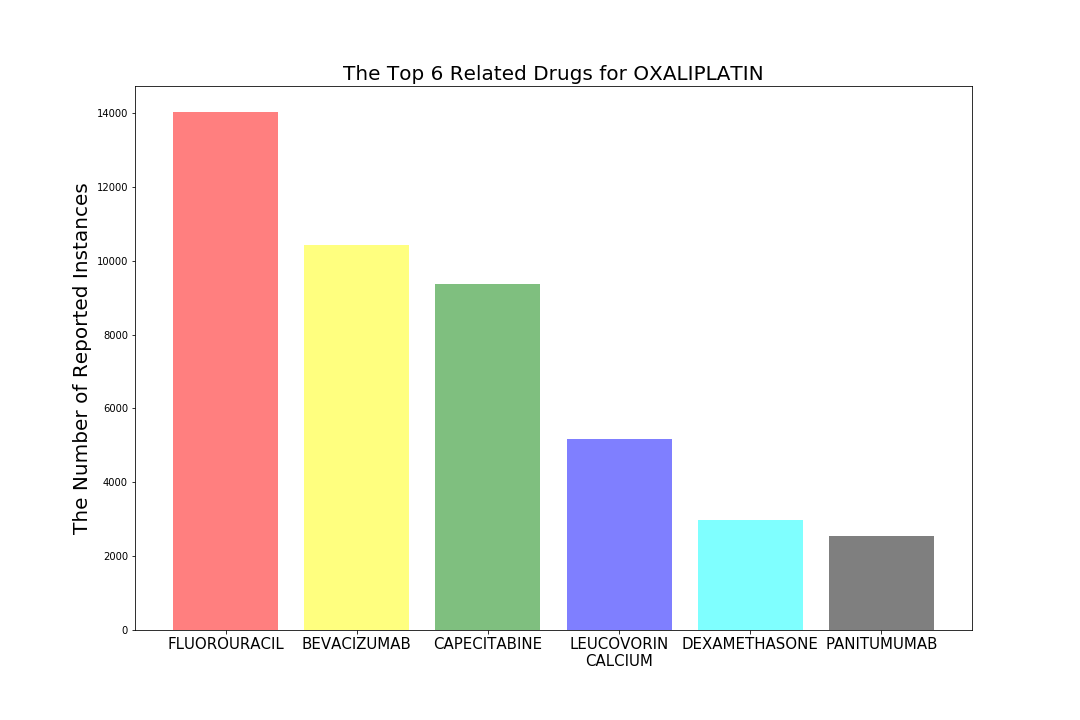

The data file committed next to this chart (first rows):
Related Drugs, Count
FLUOROURACIL, 14020
BEVACIZUMAB, 10425
CAPECITABINE, 9382
LEUCOVORIN CALCIUM, 5176
DEXAMETHASONE, 2974
PANITUMUMAB, 2544
